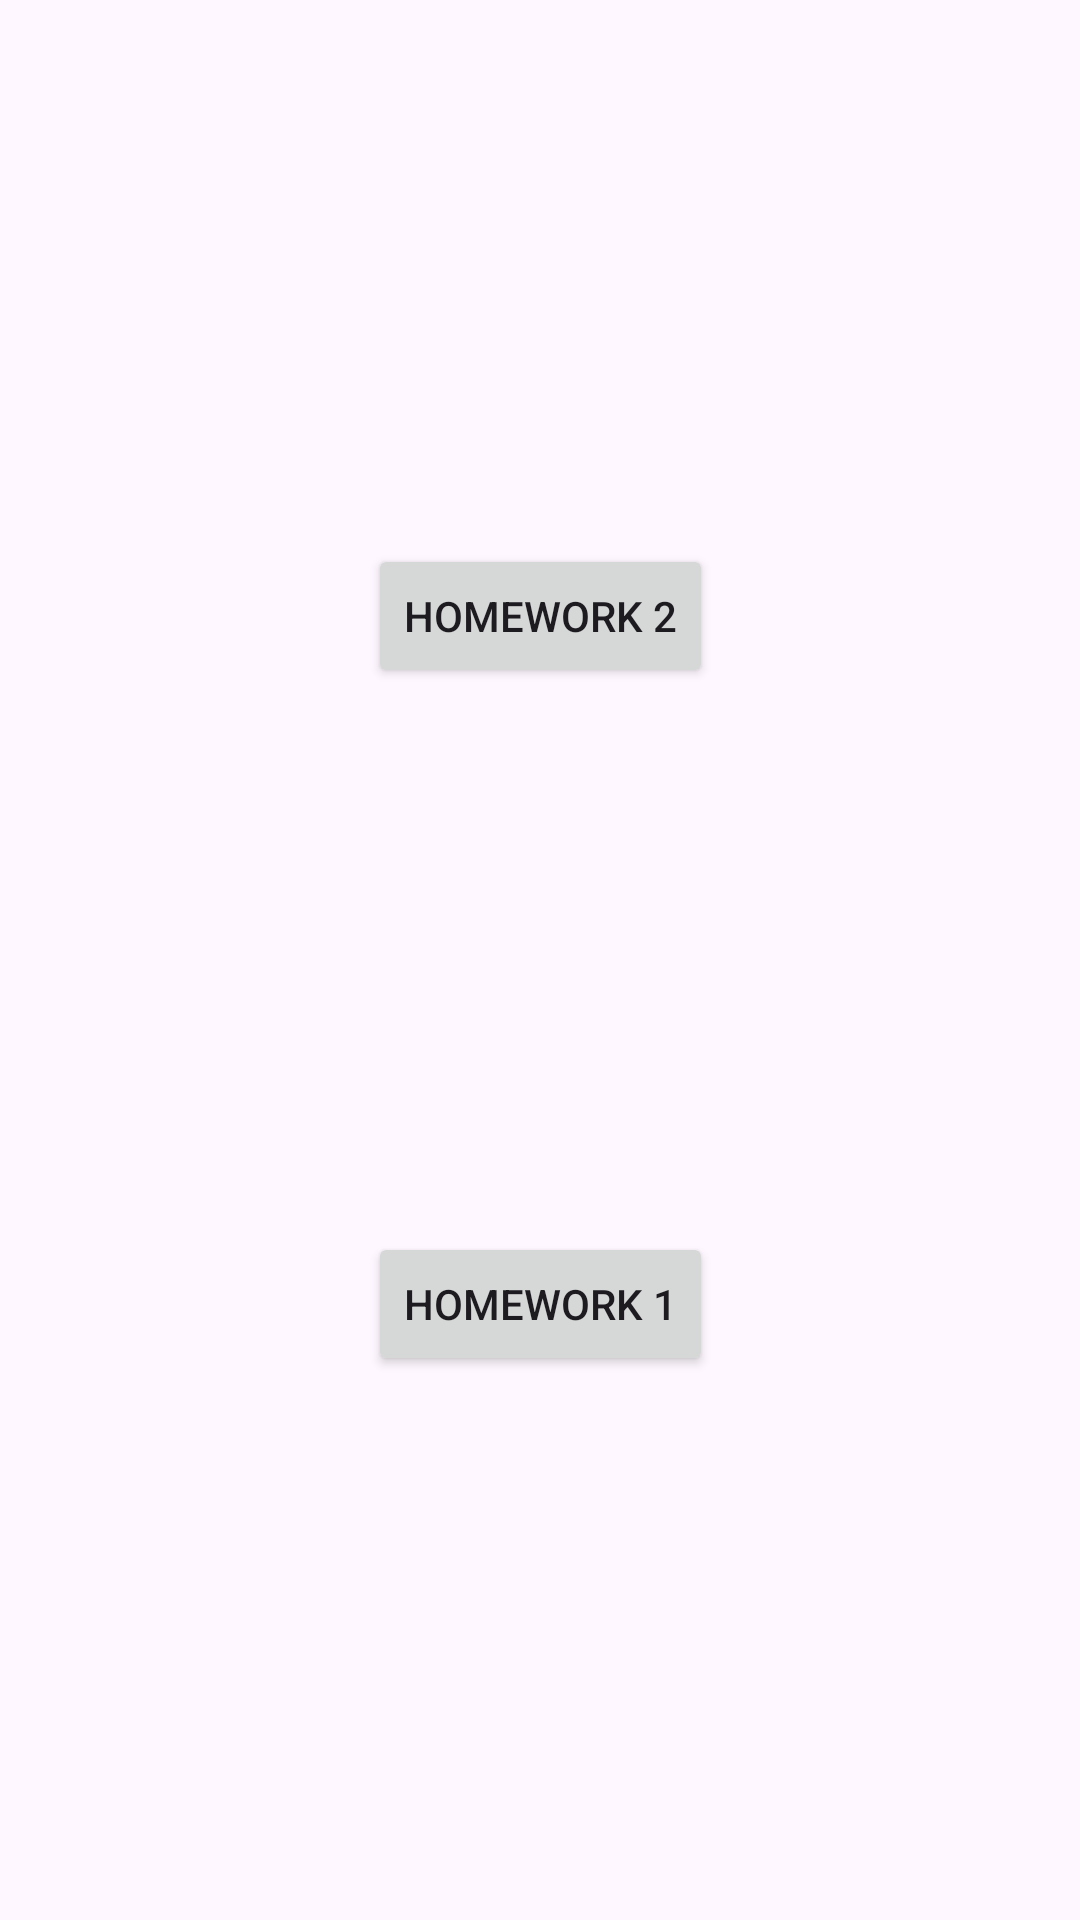

Layout XML and referenced resources for this Android screen:
<!-- AndroidManifest.xml: application theme Theme.Aston_Intensiv_4 -->
<!-- res/layout/activity_main.xml -->
<?xml version="1.0" encoding="utf-8"?>
<androidx.constraintlayout.widget.ConstraintLayout xmlns:android="http://schemas.android.com/apk/res/android"
    xmlns:app="http://schemas.android.com/apk/res-auto"
    xmlns:tools="http://schemas.android.com/tools"
    android:layout_width="match_parent"
    android:id="@+id/main_container"
    android:layout_height="match_parent"
    tools:context=".MainActivity">

    <Button
        android:id="@+id/btn_activity_homework_1"
        android:layout_width="wrap_content"
        android:layout_height="wrap_content"
        android:text="Homework 1"
        app:layout_constraintBottom_toBottomOf="parent"
        app:layout_constraintEnd_toEndOf="parent"
        app:layout_constraintHorizontal_bias="0.5"
        app:layout_constraintStart_toStartOf="parent"
        app:layout_constraintTop_toBottomOf="@+id/btn_activity_homework_2" />

    <Button
        android:id="@+id/btn_activity_homework_2"
        android:layout_width="wrap_content"
        android:layout_height="wrap_content"
        android:text="Homework 2"
        app:layout_constraintBottom_toTopOf="@+id/btn_activity_homework_1"
        app:layout_constraintEnd_toEndOf="parent"
        app:layout_constraintHorizontal_bias="0.5"
        app:layout_constraintStart_toStartOf="parent"
        app:layout_constraintTop_toTopOf="parent" />


</androidx.constraintlayout.widget.ConstraintLayout>
<!-- resources referenced by this layout -->
<resources>
  <style name="Theme.Aston_Intensiv_4" parent="Base.Theme.Aston_Intensiv_4" />
  <style name="Base.Theme.Aston_Intensiv_4" parent="Theme.Material3.DayNight.NoActionBar">
          
          
      </style>
</resources>
